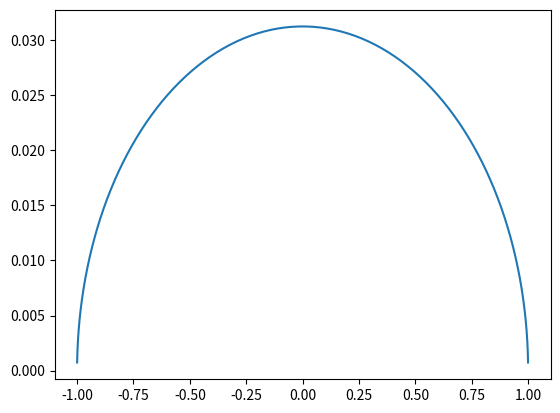

The script that saved this image:
from scipy.special import roots_legendre
import matplotlib.pyplot as plt

def f(x):
    return x**4-2*x+1

N = 100
a,b = 0,2
x,w = roots_legendre(N)
# print(x,w)
# xp = x*(b-a)/2+(b+a)/2
# wp = w*(b-a)/2
#
# s=0
# for i in range(N):
#     s+=wp[i]*f(xp[i])
# print(s)

plt.plot(x,w)
plt.show()
